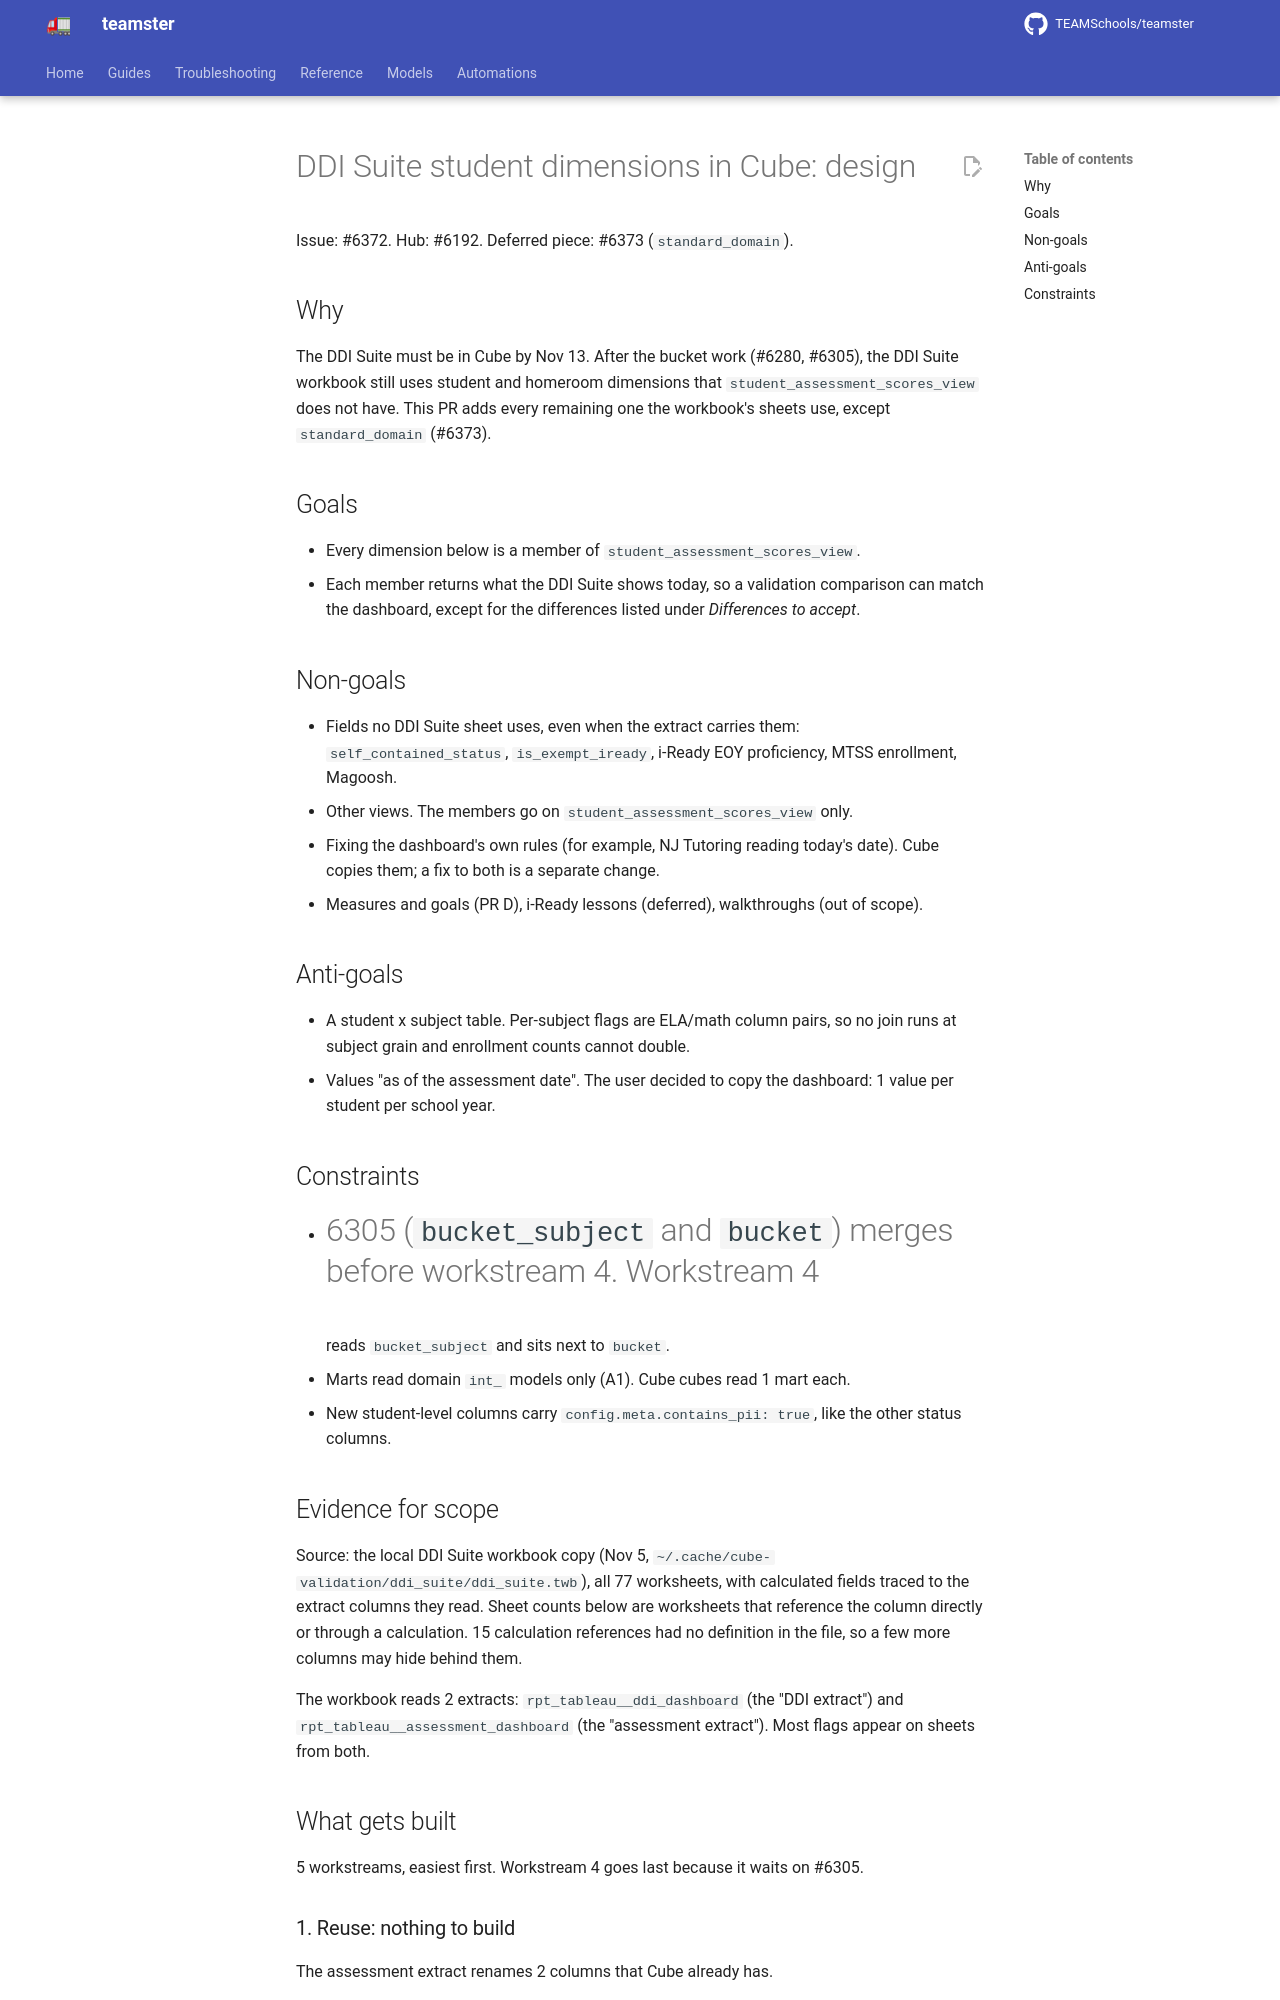

repository: TEAMSchools/teamster · page: superpowers/specs/2026-11-11-ddi-suite-student-dimensions-design/index.html · generator: mkdocs

# DDI Suite student dimensions in Cube: design

Issue: #6372. Hub: #6192. Deferred piece: #6373 (`standard_domain`).

## Why

The DDI Suite must be in Cube by Nov 13. After the bucket work (#6280, #6305),
the DDI Suite workbook still uses student and homeroom dimensions that
`student_assessment_scores_view` does not have. This PR adds every remaining one
the workbook's sheets use, except `standard_domain` (#6373).

## Goals

- Every dimension below is a member of `student_assessment_scores_view`.
- Each member returns what the DDI Suite shows today, so a validation comparison
  can match the dashboard, except for the differences listed under _Differences
  to accept_.

## Non-goals

- Fields no DDI Suite sheet uses, even when the extract carries them:
  `self_contained_status`, `is_exempt_iready`, i-Ready EOY proficiency, MTSS
  enrollment, Magoosh.
- Other views. The members go on `student_assessment_scores_view` only.
- Fixing the dashboard's own rules (for example, NJ Tutoring reading today's
  date). Cube copies them; a fix to both is a separate change.
- Measures and goals (PR D), i-Ready lessons (deferred), walkthroughs (out of
  scope).

## Anti-goals

- A student x subject table. Per-subject flags are ELA/math column pairs, so no
  join runs at subject grain and enrollment counts cannot double.
- Values "as of the assessment date". The user decided to copy the dashboard: 1
  value per student per school year.

## Constraints

- #6305 (`bucket_subject` and `bucket`) merges before workstream 4. Workstream 4
  reads `bucket_subject` and sits next to `bucket`.
- Marts read domain `int_` models only (A1). Cube cubes read 1 mart each.
- New student-level columns carry `config.meta.contains_pii: true`, like the
  other status columns.

## Evidence for scope

Source: the local DDI Suite workbook copy (Nov 5,
`~/.cache/cube-validation/ddi_suite/ddi_suite.twb`), all 77 worksheets, with
calculated fields traced to the extract columns they read. Sheet counts below
are worksheets that reference the column directly or through a calculation. 15
calculation references had no definition in the file, so a few more columns may
hide behind them.

The workbook reads 2 extracts: `rpt_tableau__ddi_dashboard` (the "DDI extract")
and `rpt_tableau__assessment_dashboard` (the "assessment extract"). Most flags
appear on sheets from both.

## What gets built

5 workstreams, easiest first. Workstream 4 goes last because it waits on #6305.

### 1. Reuse: nothing to build

The assessment extract renames 2 columns that Cube already has.

| Workbook column                      | Sheets | Cube member              |
| ------------------------------------ | ------ | ------------------------ |
| `module_number` (assessment extract) | 21     | `module_code`            |
| `is_normed_scope`                    | 2      | `is_internal_assessment` |

`rpt_tableau__assessment_dashboard` selects `d.module_code as module_number` and
`asr.is_internal_assessment as is_normed_scope`. Record both mappings in the
validation spec so comparisons use these members.

### 2. School week: Cube YAML only

`week_start_monday` (22 sheets) is the PowerSchool school week. The `dates` cube
already has `school_week_start_date` and `school_week_end_date`. Add both to the
`student_assessment_scores.dates` include on `student_assessment_scores_view`.
This moves the school week out of PR D; update the PR D plan on #6192.
